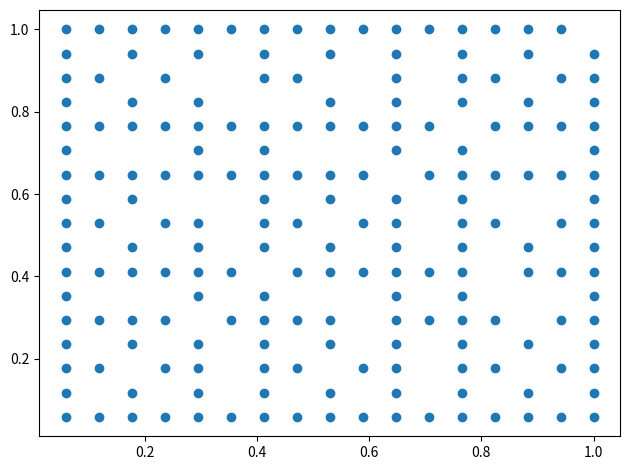

Source code (Python):
import numpy as np
import matplotlib.pyplot as plt



grid = [[[  1,  1 ], [  1,  2 ], [  1,  3 ], [  1,  4 ], [  1,  5 ], [  1,  6 ], [  1,  7 ], [  1,  8 ], [  1,  9 ], [  1, 10 ],
[  1, 11 ], [  1, 12 ], [  1, 13 ], [  1, 14 ], [  1, 15 ], [  1, 16 ], [  1, 17 ], [  2,  1 ], [  2,  3 ], [  2,  5 ],
[  2,  7 ], [  2,  9 ], [  2, 11 ], [  2, 13 ], [  2, 15 ], [  2, 17 ], [  3,  1 ], [  3,  2 ], [  3,  4 ], [  3,  5 ],
[  3,  7 ], [  3,  8 ], [  3, 10 ], [  3, 11 ], [  3, 13 ], [  3, 14 ], [  3, 16 ], [  3, 17 ], [  4,  1 ], [  4,  3 ],
[  4,  5 ], [  4,  7 ], [  4,  9 ], [  4, 11 ], [  4, 13 ], [  4, 15 ], [  4, 17 ], [  5,  1 ], [  5,  2 ], [  5,  3 ],
[  5,  4 ], [  5,  6 ], [  5,  7 ], [  5,  8 ], [  5,  9 ], [  5, 11 ], [  5, 12 ], [  5, 13 ], [  5, 14 ], [  5, 16 ],
[  5, 17 ], [  6,  1 ], [  6,  5 ], [  6,  7 ], [  6, 11 ], [  6, 13 ], [  6, 17 ], [  7,  1 ], [  7,  2 ], [  7,  3 ],
[  7,  4 ], [  7,  5 ], [  7,  6 ], [  7,  8 ], [  7,  9 ], [  7, 10 ], [  7, 11 ], [  7, 12 ], [  7, 13 ], [  7, 15 ],
[  7, 16 ], [  7, 17 ], [  8,  1 ], [  8,  3 ], [  8,  5 ], [  8,  7 ], [  8,  9 ], [  8, 11 ], [  8, 13 ], [  8, 15 ],
[  8, 17 ], [  9,  1 ], [  9,  2 ], [  9,  4 ], [  9,  5 ], [  9,  7 ], [  9,  8 ], [  9, 10 ], [  9, 11 ], [  9, 13 ],
[  9, 14 ], [  9, 16 ], [  9, 17 ], [ 10,  1 ], [ 10,  3 ], [ 10,  7 ], [ 10,  9 ], [ 10, 11 ], [ 10, 13 ], [ 10, 17 ],
[ 11,  1 ], [ 11,  2 ], [ 11,  3 ], [ 11,  4 ], [ 11,  5 ], [ 11,  6 ], [ 11,  7 ], [ 11,  8 ], [ 11,  9 ], [ 11, 10 ],
[ 11, 12 ], [ 11, 13 ], [ 11, 14 ], [ 11, 15 ], [ 11, 16 ], [ 11, 17 ], [ 12,  1 ], [ 12,  5 ], [ 12,  7 ], [ 12, 11 ],
[ 12, 13 ], [ 12, 17 ], [ 13,  1 ], [ 13,  2 ], [ 13,  3 ], [ 13,  4 ], [ 13,  5 ], [ 13,  6 ], [ 13,  7 ], [ 13,  8 ],
[ 13,  9 ], [ 13, 10 ], [ 13, 11 ], [ 13, 12 ], [ 13, 14 ], [ 13, 15 ], [ 13, 16 ], [ 13, 17 ], [ 14,  1 ], [ 14,  3 ],
[ 14,  5 ], [ 14,  9 ], [ 14, 11 ], [ 14, 13 ], [ 14, 15 ], [ 14, 17 ], [ 15,  1 ], [ 15,  2 ], [ 15,  4 ], [ 15,  7 ],
[ 15,  8 ], [ 15, 11 ], [ 15, 13 ], [ 15, 14 ], [ 15, 16 ], [ 15, 17 ], [ 16,  1 ], [ 16,  3 ], [ 16,  5 ], [ 16,  7 ],
[ 16,  9 ], [ 16, 11 ], [ 16, 13 ], [ 16, 15 ], [ 16, 17 ], [ 17,  1 ], [ 17,  2 ], [ 17,  3 ], [ 17,  4 ], [ 17,  5 ],
[ 17,  6 ], [ 17,  7 ], [ 17,  8 ], [ 17,  9 ], [ 17, 10 ], [ 17, 11 ], [ 17, 12 ], [ 17, 13 ], [ 17, 14 ], [ 17, 15 ],
[ 17, 16 ]],

[[  1,  1 ], [  1,  2 ], [  1,  3 ], [  1,  4 ], [  1,  5 ], [  1,  6 ], [  1,  7 ], [  1,  8 ], [  1,  9 ], [  1, 10 ],
[  1, 11 ], [  1, 12 ], [  2,  1 ], [  2,  3 ], [  2,  5 ], [  2,  7 ], [  2,  9 ], [  2, 11 ], [  3,  1 ], [  3,  2 ],
[  3,  4 ], [  3,  5 ], [  3,  7 ], [  3,  8 ], [  3, 10 ], [  3, 11 ], [  4,  1 ], [  4,  3 ], [  4,  5 ], [  4,  7 ],
[  4,  9 ], [  4, 11 ], [  5,  1 ], [  5,  2 ], [  5,  3 ], [  5,  4 ], [  5,  6 ], [  5,  7 ], [  5,  8 ], [  5,  9 ],
[  5, 11 ], [  5, 12 ], [  6,  1 ], [  6,  5 ], [  6,  7 ], [  6, 11 ], [  7,  1 ], [  7,  2 ], [  7,  3 ], [  7,  4 ],
[  7,  5 ], [  7,  6 ], [  7,  8 ], [  7,  9 ], [  7, 10 ], [  7, 11 ], [  7, 12 ], [  8,  1 ], [  8,  3 ], [  8,  5 ],
[  8,  7 ], [  8,  9 ], [  8, 11 ], [  9,  1 ], [  9,  2 ], [  9,  4 ], [  9,  5 ], [  9,  7 ], [  9,  8 ], [  9, 10 ],
[  9, 11 ], [ 10,  1 ], [ 10,  3 ], [ 10,  7 ], [ 10,  9 ], [ 10, 11 ], [ 11,  1 ], [ 11,  2 ], [ 11,  3 ], [ 11,  4 ],
[ 11,  5 ], [ 11,  6 ], [ 11,  7 ], [ 11,  8 ], [ 11,  9 ], [ 11, 10 ], [ 11, 12 ], [ 12,  1 ], [ 12,  5 ], [ 12,  7 ],
[ 12, 11 ]],

[[  1,  1 ], [  1,  2 ], [  1,  3 ], [  1,  4 ], [  1,  5 ], [  1,  6 ], [  1,  7 ], [  1,  8 ], [  1,  9 ], [  1, 10 ],
[  2,  1 ], [  2,  3 ], [  2,  5 ], [  2,  7 ], [  2,  9 ], [  3,  1 ], [  3,  2 ], [  3,  4 ], [  3,  5 ], [  3,  7 ],
[  3,  8 ], [  3, 10 ], [  4,  1 ], [  4,  3 ], [  4,  5 ], [  4,  7 ], [  4,  9 ], [  5,  1 ], [  5,  2 ], [  5,  3 ],
[  5,  4 ], [  5,  6 ], [  5,  7 ], [  5,  8 ], [  5,  9 ], [  6,  1 ], [  6,  5 ], [  6,  7 ], [  7,  1 ], [  7,  2 ],
[  7,  3 ], [  7,  4 ], [  7,  5 ], [  7,  6 ], [  7,  8 ], [  7,  9 ], [  7, 10 ], [  8,  1 ], [  8,  3 ], [  8,  5 ],
[  8,  7 ], [  8,  9 ], [  9,  1 ], [  9,  2 ], [  9,  4 ], [  9,  5 ], [  9,  7 ], [  9,  8 ], [  9, 10 ], [ 10,  1 ],
[ 10,  3 ], [ 10,  7 ], [ 10,  9 ]],

[[  1,  1 ], [  1,  2 ], [  1,  3 ], [  1,  4 ], [  1,  5 ], [  1,  6 ], [  1,  7 ], [  2,  1 ], [  2,  3 ], [  2,  5 ],
[  2,  7 ], [  3,  1 ], [  3,  2 ], [  3,  4 ], [  3,  5 ], [  3,  7 ], [  4,  1 ], [  4,  3 ], [  4,  5 ], [  4,  7 ],
[  5,  1 ], [  5,  2 ], [  5,  3 ], [  5,  4 ], [  5,  6 ], [  5,  7 ], [  6,  1 ], [  6,  5 ], [  6,  7 ], [  7,  1 ],
[  7,  2 ], [  7,  3 ], [  7,  4 ], [  7,  5 ], [  7,  6 ]],


[[  1,  1 ], [  1,  2 ], [  1,  3 ], [  1,  4 ], [  1,  5 ], [  1,  6 ], [  2,  1 ], [  2,  3 ], [  2,  5 ], [  3,  1 ],
[  3,  2 ], [  3,  4 ], [  3,  5 ], [  4,  1 ], [  4,  3 ], [  4,  5 ], [  5,  1 ], [  5,  2 ], [  5,  3 ], [  5,  4 ],
[  5,  6 ], [  6,  1 ], [  6,  5 ]],]

d = grid[0]
plt.figure("dpa-grid")
d = np.array(d)/17
plt.scatter(d[:,0], d[:,1])

plt.tight_layout()


"""for d in grids:
    plt.figure()
    d = np.array(d)
    plt.scatter(d[:,0], d[:,1])

plt.figure()
for i, d in enumerate(grid):
    d = np.array(d)

    plt.scatter(d[:,0], d[:,1], c=f"C{i}")"""

plt.show()
